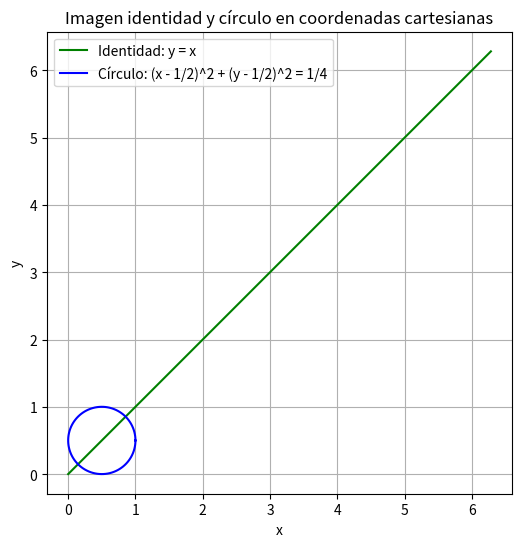
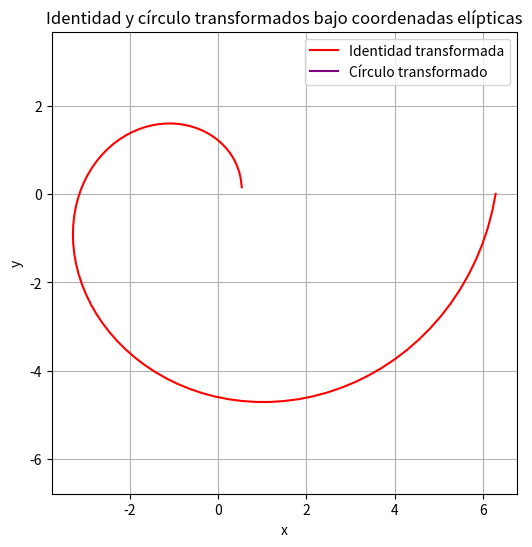

Write the Python code that produced these figures, in order.
import numpy as np
import matplotlib.pyplot as plt

# Parámetro de escala
a = 1

# Función de transformación elíptica
def elipticas(mu, nu, a=1):
    x = a * np.cosh(mu) * np.cos(nu)
    y = a * np.sinh(mu) * np.sin(nu)
    return x, y

# Función identidad y = x
def identidad(x):
    return x

# Función para el círculo (x - 1/2)^2 + (y - 1/2)^2 = 1/4
def circulo():
    theta = np.linspace(0, 2 * np.pi, 100)
    x = 0.5 + 0.5 * np.cos(theta)
    y = 0.5 + 0.5 * np.sin(theta)
    return x, y

# Graficar la función identidad y el círculo
def graficar_identidad_y_circulo():
    x_vals = np.linspace(0, 2*np.pi, 100)
    y_vals_identidad = identidad(x_vals)
    
    x_circulo, y_circulo = circulo()

    plt.figure(figsize=(6,6))
    
    # Graficar función identidad
    plt.plot(x_vals, y_vals_identidad, label="Identidad: y = x", color='green')

    # Graficar círculo
    plt.plot(x_circulo, y_circulo, label="Círculo: (x - 1/2)^2 + (y - 1/2)^2 = 1/4", color='blue')

    plt.xlabel("x")
    plt.ylabel("y")
    plt.title("Imagen identidad y círculo en coordenadas cartesianas")
    plt.legend()
    plt.axis('equal')
    plt.grid(True)
    plt.show()

# Graficar bajo transformación elíptica
def graficar_eliptica_transformada():
    x_vals = np.linspace(0, 2*np.pi, 100)
    y_vals_identidad = identidad(x_vals)
    
    # Transformamos la función identidad
    mu_vals = np.arccosh(x_vals/a)
    nu_vals_identidad = np.linspace(0, 2*np.pi, 100)
    
    x_trans_identidad, y_trans_identidad = elipticas(mu_vals, nu_vals_identidad)
    
    # Transformamos el círculo
    x_circulo, y_circulo = circulo()
    mu_vals_circulo = np.arccosh(x_circulo/a)
    nu_vals_circulo = np.linspace(0, 2*np.pi, 100)
    x_trans_circulo, y_trans_circulo = elipticas(mu_vals_circulo, nu_vals_circulo)
    
    plt.figure(figsize=(6,6))

    # Graficar identidad transformada
    plt.plot(x_trans_identidad, y_trans_identidad, label="Identidad transformada", color='red')

    # Graficar círculo transformado
    plt.plot(x_trans_circulo, y_trans_circulo, label="Círculo transformado", color='purple')

    plt.xlabel("x")
    plt.ylabel("y")
    plt.title("Identidad y círculo transformados bajo coordenadas elípticas")
    plt.legend()
    plt.axis('equal')
    plt.grid(True)
    plt.show()

# Ejecutamos las gráficas
graficar_identidad_y_circulo()
graficar_eliptica_transformada()
